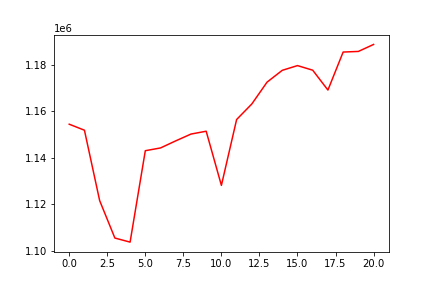

The data file committed next to this chart (first rows):
, 0
0, 1154446
1, 1151869
2, 1121661
3, 1105593
4, 1103845
5, 1143075
6, 1144262
7, 1147299
8, 1150216
9, 1151434
10, 1128195
11, 1156452
12, 1163145
13, 1172499
14, 1177577
15, 1179602
16, 1177625
17, 1169105
18, 1185415
19, 1185677
20, 1188679
